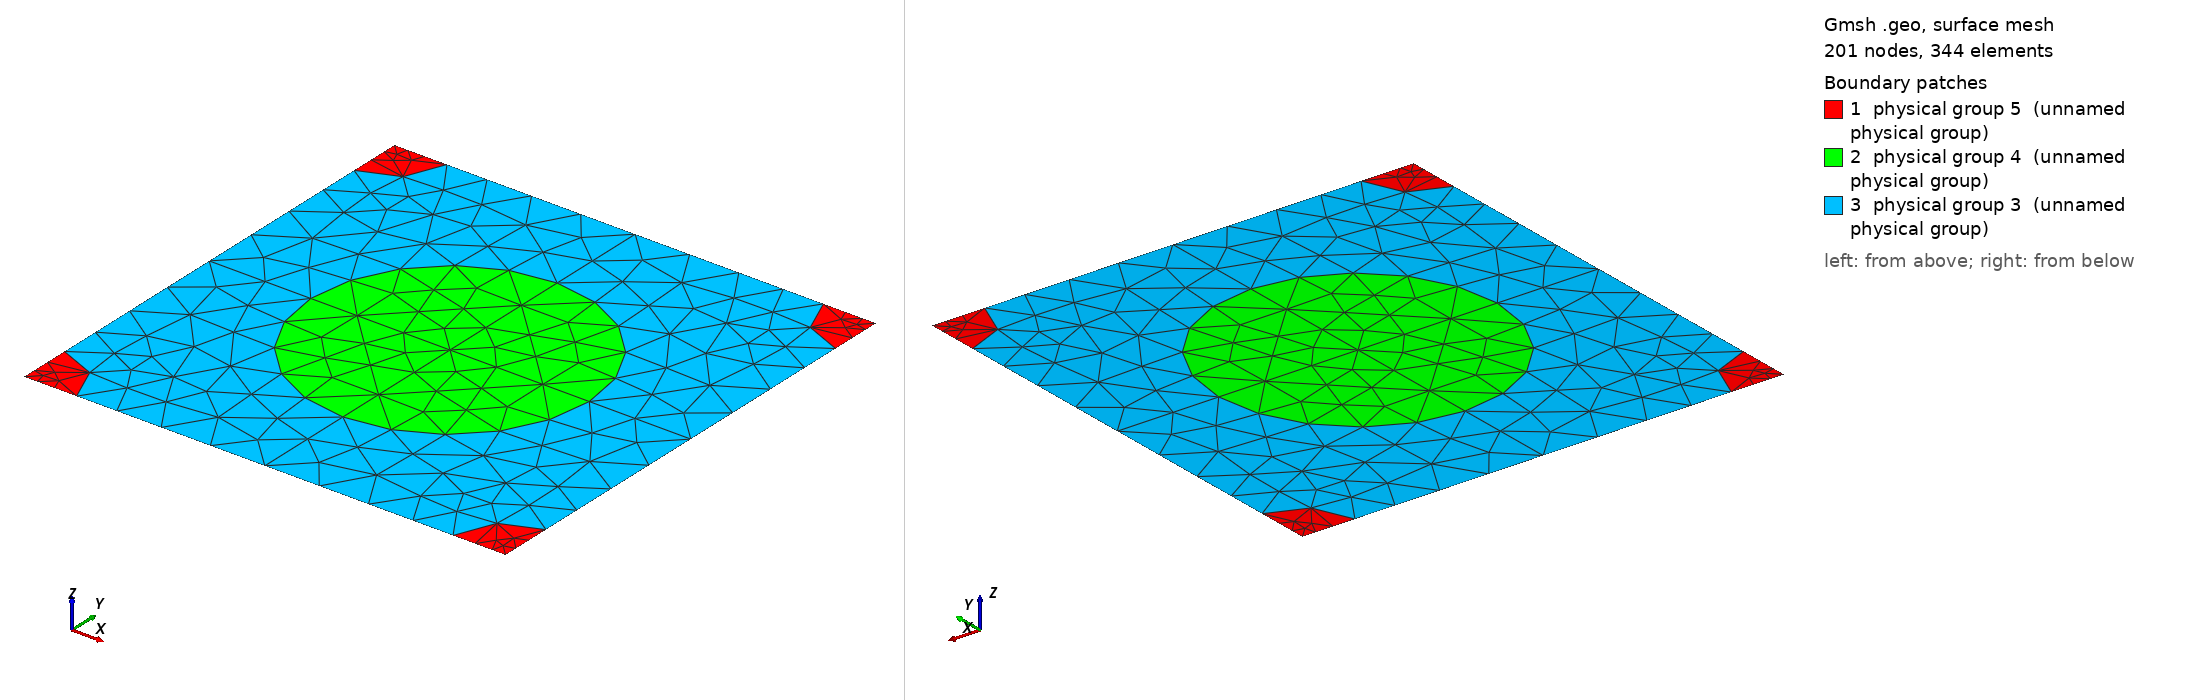

Gmsh geometry script, surface-meshed: 201 nodes, 344 surface elements. Boundary patches (legend numbers): 1 physical group 5 (unnamed physical group), 2 physical group 4 (unnamed physical group), 3 physical group 3 (unnamed physical group). Left view from above one corner, right view from below the opposite corner. Legend entries are the model's physical surfaces. The drawing asked Gmsh for element sizes between 1% and 20% of the model's largest extent; the script's own settings can give other sizes.

=== 605_175_66.geo (drawn) ===
d = 1; // grating period
ff = 0.300000;
d_in_nm = 605;
a1 = 175;
radius1 = (a1/d_in_nm)*d;
radius2 = (66/d_in_nm)*d;
lc = 0.150000; // 0.501 0.201 0.0701;
lc2 = lc/1.500000; // on cylinder surfaces
lc3 = lc/1.500000; // cylinder1 centres
lc4 = lc/4.500000; // cylinder2 centres
posx = 0;//
posy = 0;//

hy = d; // Thickness: Squre profile => hy=d
hx = 0.;

// 2*2 supercell outline

Point(1) = {0, 0, 0, lc4};
Point(2) = {-hx, -hy, 0, lc4};
Point(3) = {-hx+d, -hy, 0, lc4};
Point(4) = {d, 0, 0,lc4};
Point(5) = {-hx+d/2+posx, -hy/2+posy, 0,lc3};
Point(10) = {-hx+d/2+posx, 0, 0, lc};
Point(11) = {0,-hy/2+posy, 0, lc};
Point(12) = {-hx+d/2+posx, -hy, 0, lc};
Point(13) = {d, -hy/2+posy, 0, lc};

Point(14) = {-hx+radius2, 0, 0, lc2};
Point(15) = {d-radius2, 0, 0, lc2};
Point(16) = {0,-radius2, 0, lc2};
Point(18) = {-hx+d/2+posx, -hy/2+radius1+posy, 0, lc2};
Point(20) = {d,-radius2, 0, lc2};
Point(21) = {-hx+d/2-radius1+posx, -hy/2+posy, 0,lc2};
Point(22) = {-hx+d/2+radius1+posx, -hy/2+posy, 0,lc2};
Point(23) = {-hx, -hy+radius2, 0, lc2};
Point(25) = {-hx+d/2+posx, -hy/2-radius1+posy, 0, lc2};
Point(27) = {d,-hy+radius2, 0, lc2};
Point(28) = {-hx+radius2, -hy, 0, lc2};
Point(29) = {d-radius2, -hy, 0, lc2};

Line(1) = {1, 14};
Line(2) = {14, 10};
Line(3) = {10, 15};
Line(4) = {15, 4};
Line(5) = {4, 20};
Line(6) = {20, 13};
Line(7) = {13, 27};
Line(8) = {27, 3};
Line(9) = {3, 29};
Line(10) = {29, 12};
Line(11) = {12, 28};
Line(12) = {28, 2};
Line(13) = {2, 23};
Line(14) = {23, 11};
Line(15) = {11, 16};
Line(16) = {16, 1};
Line(18) = {18, 10};
Line(19) = {18, 5};
Line(20) = {5, 25};
Line(21) = {25, 12};
Line(22) = {11, 21};
Line(23) = {21, 5};
Line(24) = {5, 22};
Line(25) = {22, 13};

Circle(26) = {14, 1, 16};
Circle(27) = {15, 4, 20};
Circle(28) = {27, 3, 29};
Circle(29) = {28, 2, 23};
Circle(30) = {21, 5, 18};
Circle(31) = {18, 5, 22};
Circle(32) = {22, 5, 25};
Circle(33) = {25, 5, 21};

Line Loop(77) = {1, 26, 16};
Plane Surface(78) = {77};
Line Loop(79) = {4, 5, -27};
Plane Surface(80) = {79};
Line Loop(81) = {28, -9, -8};
Plane Surface(82) = {81};
Line Loop(83) = {29, -13, -12};
Plane Surface(84) = {83};
Line Loop(85) = {30, 19, -23};
Plane Surface(86) = {85};
Line Loop(87) = {19, 24, -31};
Plane Surface(88) = {87};
Line Loop(89) = {24, 32, -20};
Plane Surface(90) = {89};
Line Loop(91) = {20, 33, 23};
Plane Surface(92) = {91};
Line Loop(93) = {2, -18, -30, -22, 15, -26};
Plane Surface(94) = {93};
Line Loop(95) = {3, 27, 6, -25, -31, 18};
Plane Surface(96) = {95};
Line Loop(97) = {25, 7, 28, 10, -21, -32};
Plane Surface(98) = {97};
Line Loop(99) = {21, 11, 29, 14, 22, -33};
Plane Surface(100) = {99};

Physical Line(101) = {1, 2, 3, 4};
Physical Line(102) = {5, 6, 7, 8};
Physical Line(103) = {9, 10, 11, 12};
Physical Line(104) = {13, 14, 15, 16};

Physical Surface(3) = {94, 96, 98, 100};
Physical Surface(4) = {86, 88, 90, 92};
Physical Surface(5) = {78, 80, 82, 84};
